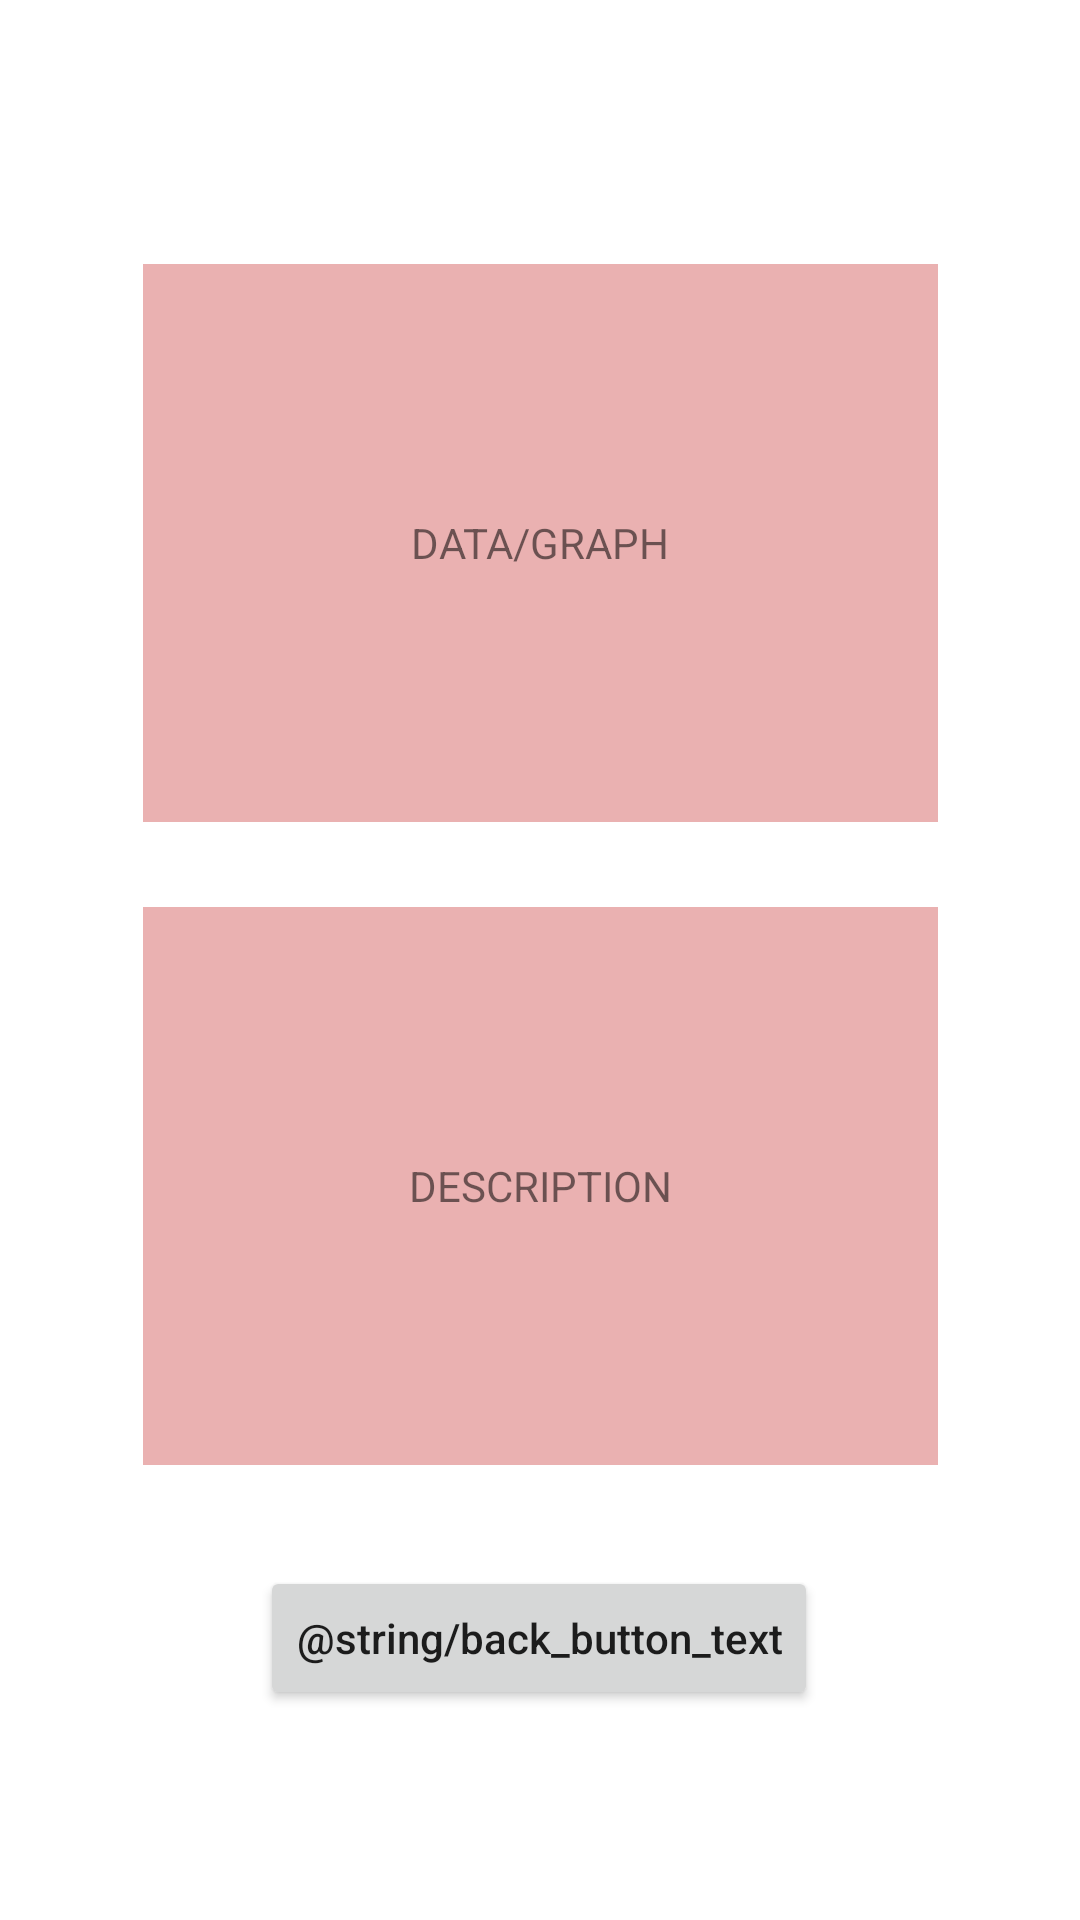

Here is an Android app screen rendered from its layout file. Give the layout XML and the strings, colors and styles it references.
<!-- AndroidManifest.xml: application theme Theme.Climate_history -->
<!-- res/layout/activity_ocean_heat_content.xml -->
<?xml version="1.0" encoding="utf-8"?>
<androidx.constraintlayout.widget.ConstraintLayout xmlns:android="http://schemas.android.com/apk/res/android"
    xmlns:app="http://schemas.android.com/apk/res-auto"
    xmlns:tools="http://schemas.android.com/tools"
    android:layout_width="match_parent"
    android:layout_height="match_parent"
    tools:context=".OceanHeatContent">

    <Button
        android:id="@+id/back_button5"
        android:layout_width="wrap_content"
        android:layout_height="wrap_content"
        android:onClick="onBackClick"
        android:text="@string/back_button_text"
        android:textAllCaps="false"
        app:layout_constraintBottom_toBottomOf="parent"
        app:layout_constraintEnd_toEndOf="parent"
        app:layout_constraintHorizontal_bias="0.498"
        app:layout_constraintStart_toStartOf="parent"
        app:layout_constraintTop_toTopOf="parent"
        app:layout_constraintVertical_bias="0.882" />

    <TextView
        android:id="@+id/textView"
        android:layout_width="265dp"
        android:layout_height="186dp"
        android:background="#EAB1B1"
        android:gravity="center"
        android:text="DESCRIPTION"
        app:layout_constraintBottom_toBottomOf="parent"
        app:layout_constraintEnd_toEndOf="parent"
        app:layout_constraintStart_toStartOf="parent"
        app:layout_constraintTop_toTopOf="parent"
        app:layout_constraintVertical_bias="0.666" />

    <TextView
        android:id="@+id/textView2"
        android:layout_width="265dp"
        android:layout_height="186dp"
        android:background="#EAB1B1"
        android:gravity="center"
        android:text="DATA/GRAPH"
        app:layout_constraintBottom_toBottomOf="parent"
        app:layout_constraintEnd_toEndOf="parent"
        app:layout_constraintStart_toStartOf="parent"
        app:layout_constraintTop_toTopOf="parent"
        app:layout_constraintVertical_bias="0.194" />
</androidx.constraintlayout.widget.ConstraintLayout>
<!-- resources referenced by this layout -->
<resources>
  <style name="Theme.Climate_history" parent="Theme.MaterialComponents.DayNight.DarkActionBar">
          
          <item name="colorPrimary">@color/purple_500</item>
          <item name="colorPrimaryVariant">@color/purple_700</item>
          <item name="colorOnPrimary">@color/white</item>
          
          <item name="colorSecondary">@color/teal_200</item>
          <item name="colorSecondaryVariant">@color/teal_700</item>
          <item name="colorOnSecondary">@color/black</item>
          
          <item name="android:statusBarColor" tools:targetApi="l">?attr/colorPrimaryVariant</item>
          
      </style>
  <!-- not gathered from this repository: default colours our renderer supplied (Android Studio template values) -->
  <color name="purple_500">#FF6200EE</color>
  <color name="purple_700">#FF3700B3</color>
  <color name="teal_200">#FF03DAC5</color>
  <color name="teal_700">#FF018786</color>
  <color name="black">#FF000000</color>
  <color name="white">#FFFFFFFF</color>
</resources>
